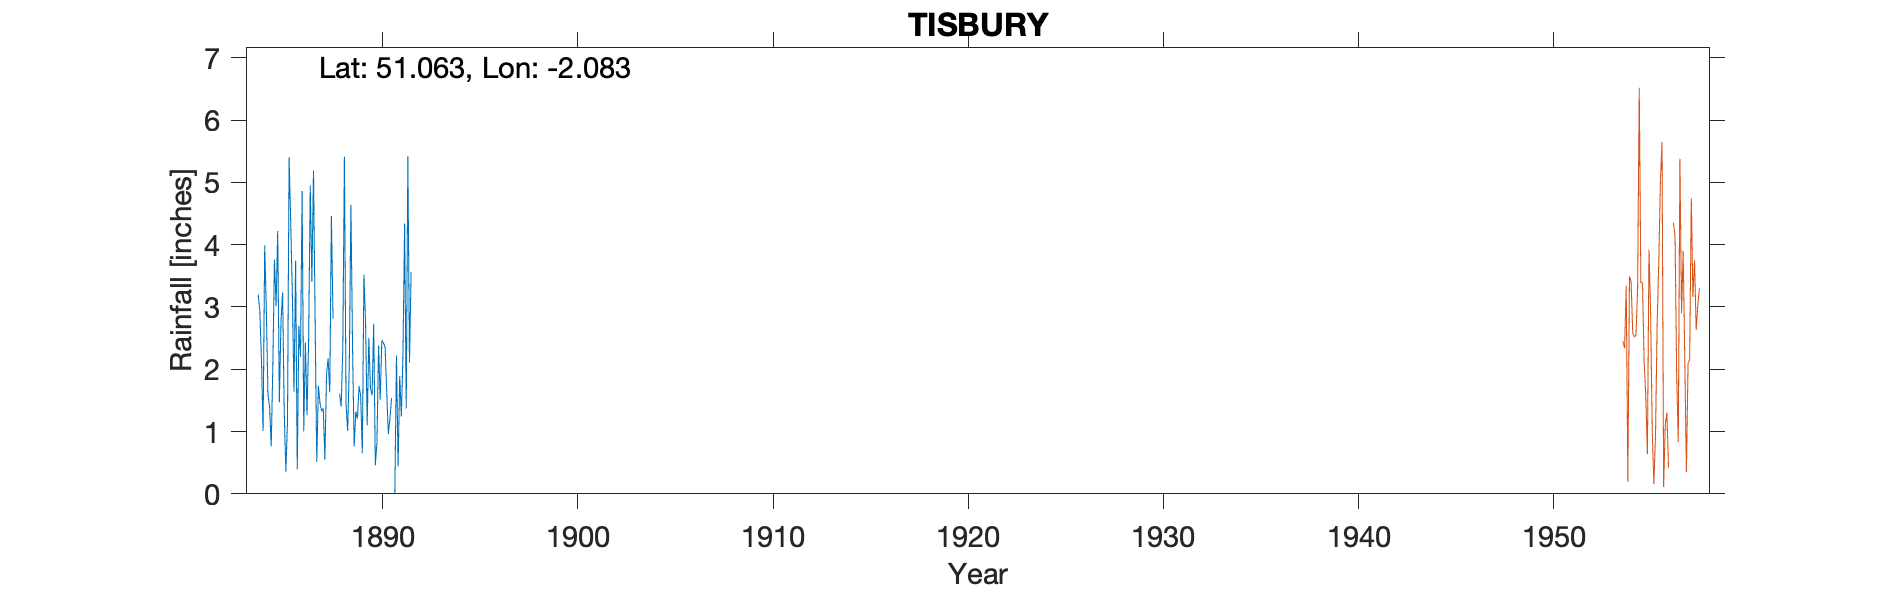

Values plotted in this chart, from the file beside it:
TISBURY, , , , , , , , , , , , , , , , , , , , 
Grid ref, ST943293, Long, -2.083, Lat, 51.06, Elevation, 400, ft, , , , , , , , , , , , 
Station no, RR7113, , , , , , , , , , , , , , , , , , , 
, 1880, 1881, 1882, 1883, 1884, 1885, 1886, 1887, 1888, 1889, 1890, 1891, 1892, 1893, 1894, 1895, 1896, 1897, 1898, 1899
January, , , , , , 3.01, 3.74, 2.76, -999, 0.76, 2.73, , , , , , , , , 
February, , , , , 3.2, 4.22, 0.39, 0.51, -999, 1.32, 0.46, 0.01, , , , , , , , 
March, , , , , 2.93, 1.47, 2.7, 1.73, -999, 1.21, 0.81, 2.22, , , , , , , , 
April, , , , , 2.16, 2.76, 2.2, 1.45, 1.61, 1.73, 2.38, 0.44, , , , , , , , 
May, , , , , 1.01, 3.23, 4.86, 1.33, 1.4, 1.57, 1.51, 1.89, , , , , , , , 
June, , , , , 3.99, 1.32, 1, 1.37, 2.33, 0.65, 2.46, 1.24, , , , , , , , 
July, , , , , 2.95, 0.36, 2.43, 0.55, 5.41, 3.52, 2.42, 2.25, , , , , , , , 
August, , , , , 1.59, 1.15, 1.26, 1.92, 1.44, 2.75, 2.36, 4.34, , , , , , , , 
September, , , , , 1.4, 5.4, 2.47, 2.17, 1.01, 1.1, 1.64, 1.37, , , , , , , , 
October, , , , , 0.76, 4.34, 4.95, 1.63, 2.07, 2.5, 0.96, 5.42, , , , , , , , 
November, , , , , 2.06, 3.2, 3.41, 4.46, 4.64, 1.7, 1.21, 2.11, , , , , , , , 
December, , , , , 3.76, 1.64, 5.19, 2.81, 2.34, 1.58, 1.54, 3.56, , , , , , , , 
Total, , , , , , 32.1, 34.6, 22.69, 28.28, 20.39, 20.48, , , , , , , , , 
1888 Jan-Mar -999 (6.03), , , , , , , , , , , , , , , , , , , , 
1891 Jan estimated, , , , , , , , , , , , , , , , , , , , 
1891 note  on TYR states 1891 10" too lo…, , , , , , , , , , , , , , , , , , , , 
